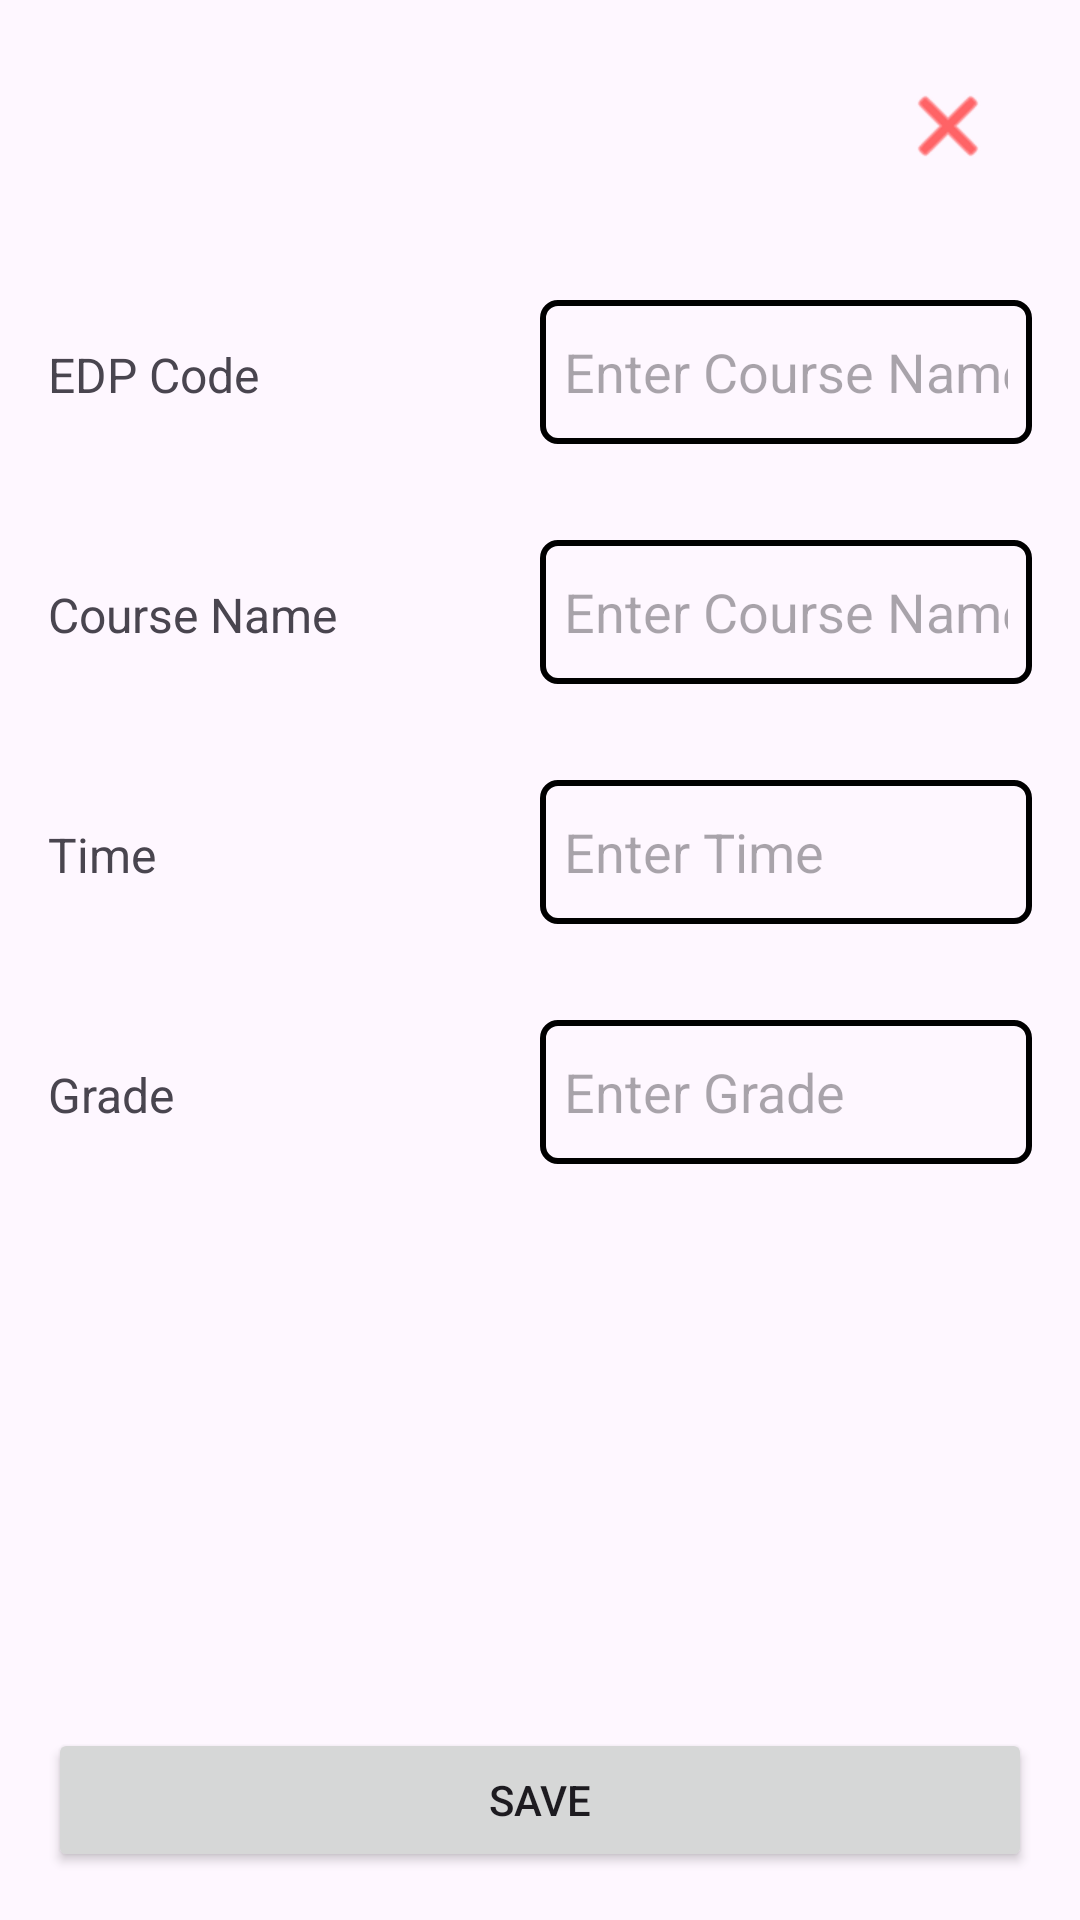

Reconstruct the res/layout file that produces this screen, plus the resources it refers to.
<!-- AndroidManifest.xml: application theme Theme.Semifinal -->
<!-- res/layout/activity_prestosa_update_course_detail.xml -->
<LinearLayout xmlns:android="http://schemas.android.com/apk/res/android"
    xmlns:app="http://schemas.android.com/apk/res-auto"
    xmlns:tools="http://schemas.android.com/tools"
    android:id="@+id/screen"
    android:layout_width="match_parent"
    android:layout_height="match_parent"
    android:orientation="vertical">

    <RelativeLayout
        android:layout_width="match_parent"
        android:layout_height="wrap_content"
        android:padding="16dp">

        <ImageButton
            android:id="@+id/closeButton"
            android:layout_width="wrap_content"
            android:layout_height="wrap_content"
            android:layout_alignParentEnd="true"
            android:importantForAccessibility="no"
            app:tint = "@color/close_button"
            android:backgroundTint="@android:color/transparent"
            android:src="@android:drawable/ic_menu_close_clear_cancel"
            tools:ignore="ImageContrastCheck" />



    </RelativeLayout>

    <LinearLayout
        android:layout_width="match_parent"
        android:layout_height="wrap_content"
        android:orientation="horizontal"
        android:padding="16dp">

        <TextView
            android:id="@+id/edpCodeLabel"
            android:layout_width="0dp"
            android:layout_height="wrap_content"
            android:layout_weight="1"
            android:gravity="start|center_vertical"
            android:text="@string/edp_code"
            android:textSize="16sp" />

        <EditText
            android:id="@+id/edpCodeEditText"
            android:layout_width="0dp"
            android:paddingStart="8dp"
            android:paddingEnd="8dp"
            android:background="@drawable/filled_rectangle"
            android:layout_height="wrap_content"
            android:layout_weight="1"
            android:hint="@string/enter_course_name"
            android:importantForAutofill="no"
            android:inputType="number"
            android:minHeight="48dp"
            tools:ignore="DuplicateSpeakableTextCheck,TextContrastCheck,VisualLintTextFieldSize" />

    </LinearLayout>

    <LinearLayout
        android:layout_width="match_parent"
        android:layout_height="wrap_content"
        android:orientation="horizontal"
        android:padding="16dp">

        <TextView
            android:id="@+id/courseNameLabel"
            android:layout_width="0dp"
            android:layout_height="wrap_content"
            android:layout_weight="1"
            android:gravity="start|center_vertical"
            android:text="@string/course_name"
            android:textSize="16sp" />

        <EditText
            android:id="@+id/courseNameEditText"
            android:layout_width="0dp"
            android:paddingStart="8dp"
            android:paddingEnd="8dp"
            android:background="@drawable/filled_rectangle"
            android:layout_height="wrap_content"
            android:layout_weight="1"
            android:hint="@string/enter_course_name"
            android:importantForAutofill="no"
            android:inputType="text"
            android:minHeight="48dp"
            tools:ignore="TextContrastCheck,VisualLintTextFieldSize" />

    </LinearLayout>

    <LinearLayout
        android:layout_width="match_parent"
        android:layout_height="wrap_content"
        android:orientation="horizontal"
        android:padding="16dp">

        <TextView
            android:id="@+id/timeLabel"
            android:layout_width="0dp"
            android:layout_height="wrap_content"
            android:layout_weight="1"
            android:gravity="start|center_vertical"
            android:importantForAutofill="no"
            android:text="@string/time"
            android:textSize="16sp" />

        <EditText
            android:id="@+id/timeEditText"
            android:layout_width="0dp"
            android:importantForAutofill="no"
            android:paddingStart="8dp"
            android:paddingEnd="8dp"
            android:background="@drawable/filled_rectangle"
            android:layout_height="wrap_content"
            android:layout_weight="1"
            android:hint="@string/enter_time"
            android:inputType="text"
            android:minHeight="48dp"
            tools:ignore="TextContrastCheck,VisualLintTextFieldSize" />

    </LinearLayout>

    <LinearLayout
        android:layout_width="match_parent"
        android:layout_height="wrap_content"
        android:orientation="horizontal"
        android:padding="16dp">

        <TextView
            android:id="@+id/gradeLabel"
            android:layout_width="0dp"
            android:layout_height="wrap_content"
            android:layout_weight="1"
            android:gravity="start|center_vertical"
            android:text="@string/grade"
            android:textSize="16sp" />

        <EditText
            android:id="@+id/gradeEditText"
            android:layout_width="0dp"
            android:paddingStart="8dp"
            android:paddingEnd="8dp"
            android:background="@drawable/filled_rectangle"
            android:layout_height="wrap_content"
            android:layout_weight="1"
            android:hint="@string/enter_grade"
            android:importantForAutofill="no"
            android:inputType="numberDecimal"
            android:minHeight="48dp"
            tools:ignore="TextContrastCheck,VisualLintTextFieldSize" />

    </LinearLayout>

    <View
        android:layout_width="match_parent"
        android:layout_height="0dp"
        android:layout_weight="1" />

    <Button
        android:id="@+id/saveButton"
        android:layout_width="match_parent"
        android:layout_height="wrap_content"
        android:layout_gravity="center"
        android:layout_margin="16dp"
        android:text="@string/save"
        tools:ignore="VisualLintButtonSize" />

</LinearLayout>
<!-- resources referenced by this layout -->
<resources>
  <color name="close_button">#FF0000</color>
  <!-- drawable filled_rectangle (drawable) -->
  <shape xmlns:android="http://schemas.android.com/apk/res/android">
      <solid android:color="#00000000"/> 
      <corners android:radius="5dp"/> 
      <stroke android:width="2dp" android:color="#000000"/> 
  </shape>
  <string name="course_name">Course Name</string>
  <string name="edp_code">EDP Code</string>
  <string name="enter_course_name">Enter Course Name</string>
  <string name="enter_grade">Enter Grade</string>
  <string name="enter_time">Enter Time</string>
  <string name="grade">Grade</string>
  <string name="save">Save</string>
  <string name="time">Time</string>
  <style name="Theme.Semifinal" parent="Base.Theme.Semifinal" />
  <style name="Base.Theme.Semifinal" parent="Theme.Material3.DayNight.NoActionBar">
          
          
      </style>
</resources>
